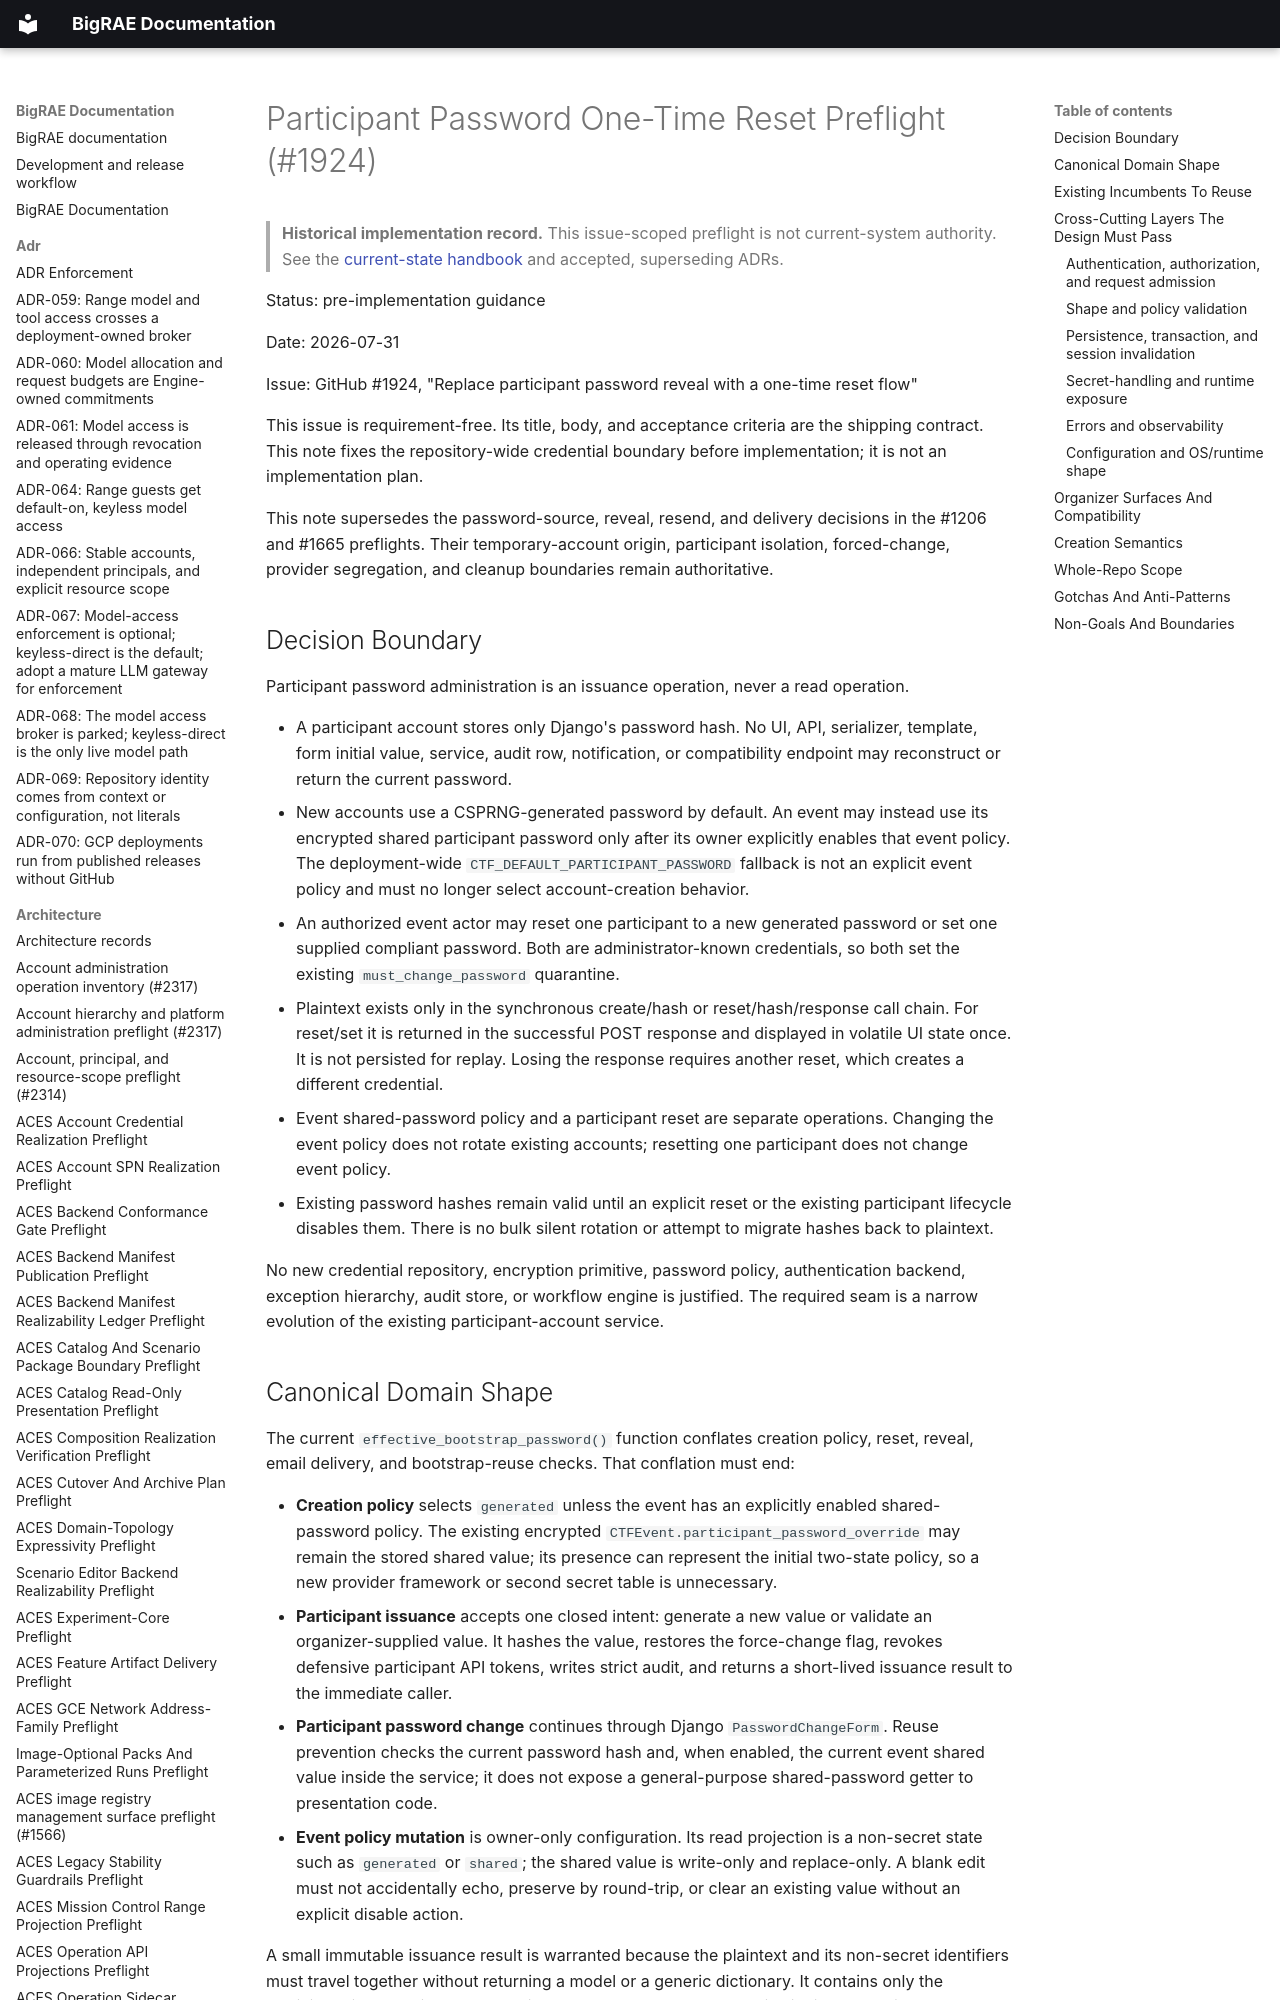

repository: Brad-Edwards/bigrae · page: architecture/participant-password-one-time-reset-preflight-1924/index.html · generator: mkdocs

# Participant Password One-Time Reset Preflight (#1924)

> **Historical implementation record.** This issue-scoped preflight is not current-system authority. See the [current-state handbook](../technical/architecture.md) and accepted, superseding ADRs.


Status: pre-implementation guidance

Date: 2026-07-31

Issue: GitHub #1924, "Replace participant password reveal with a one-time
reset flow"

This issue is requirement-free. Its title, body, and acceptance criteria are
the shipping contract. This note fixes the repository-wide credential boundary
before implementation; it is not an implementation plan.

This note supersedes the password-source, reveal, resend, and delivery
decisions in the #1206 and #1665 preflights. Their temporary-account origin,
participant isolation, forced-change, provider segregation, and cleanup
boundaries remain authoritative.
